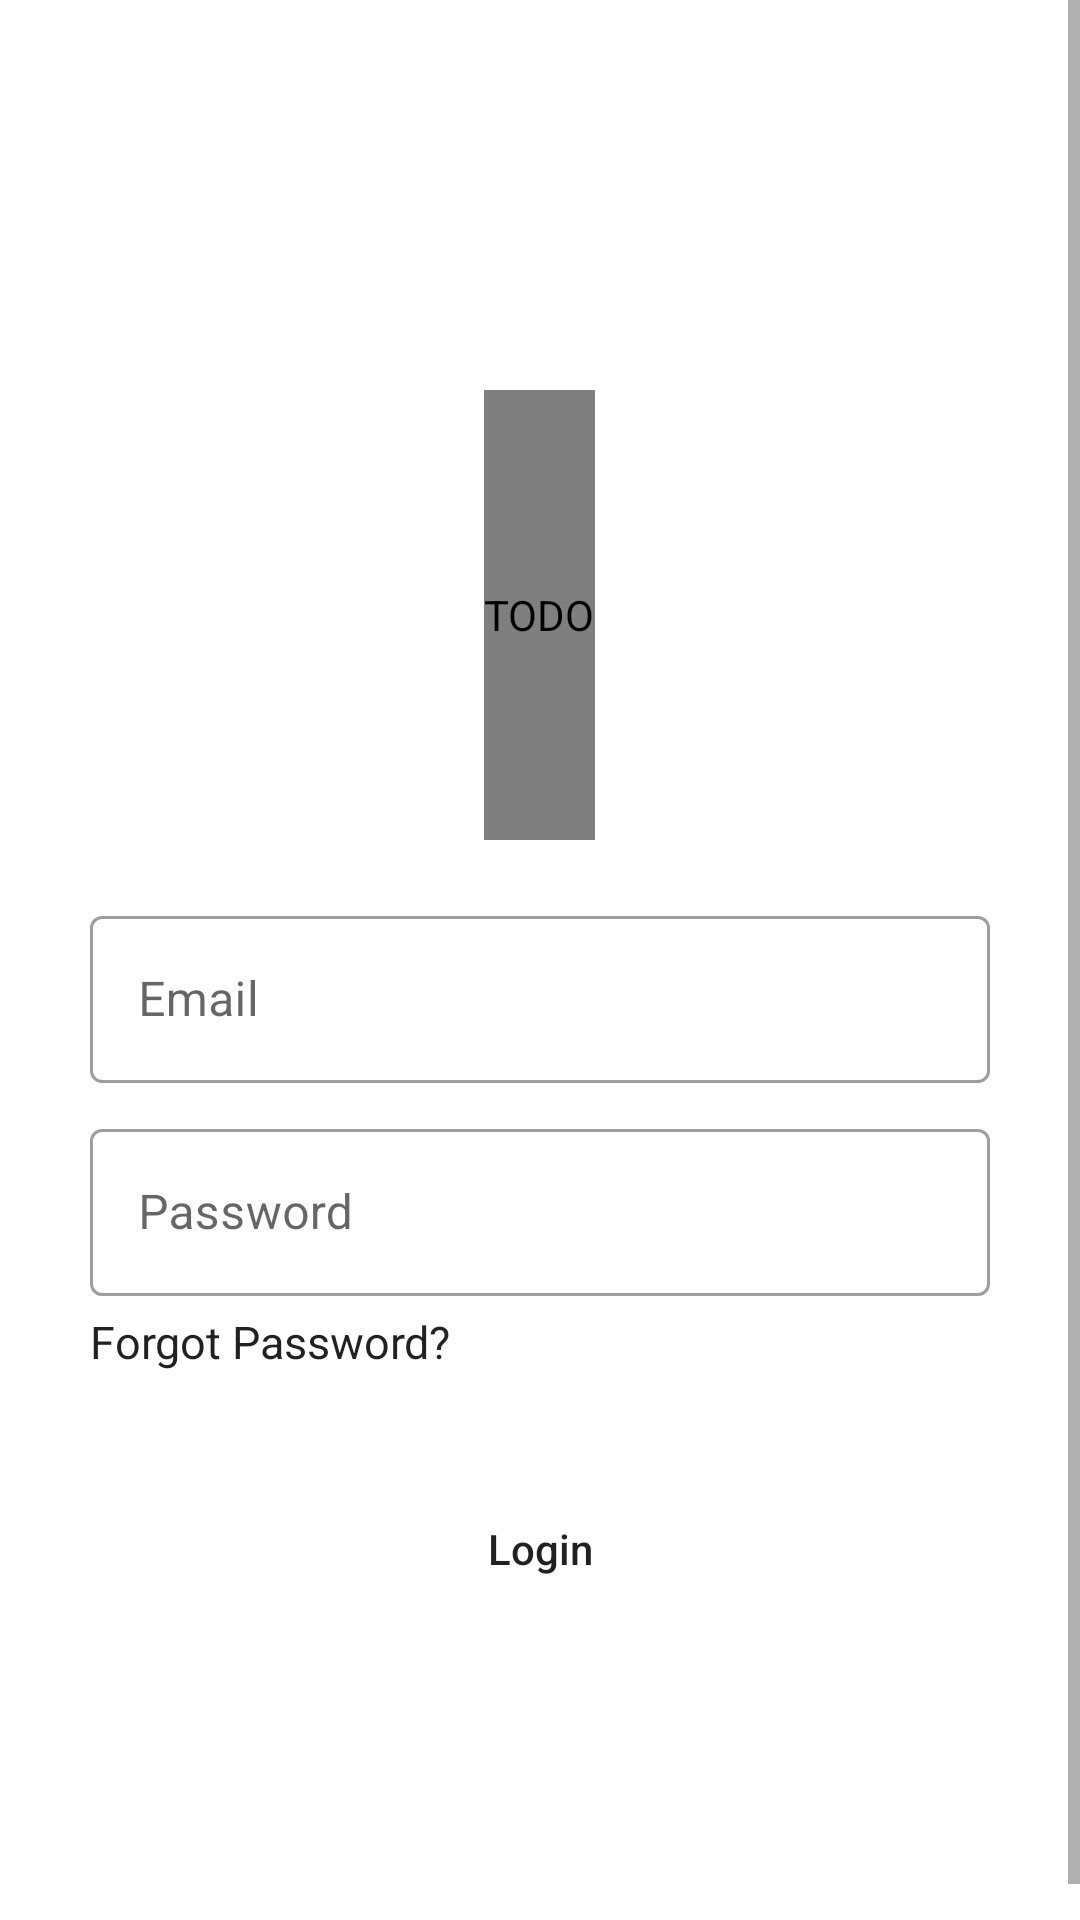

Here is an Android app screen rendered from its layout file. Give the layout XML and the strings, colors and styles it references.
<!-- AndroidManifest.xml: application theme Theme.MultiverseNigeria2 -->
<!-- res/layout/activity_login.xml -->
<?xml version="1.0" encoding="utf-8"?>
<androidx.constraintlayout.widget.ConstraintLayout xmlns:android="http://schemas.android.com/apk/res/android"
    xmlns:app="http://schemas.android.com/apk/res-auto"
    xmlns:tools="http://schemas.android.com/tools"
    android:layout_width="match_parent"
    android:layout_height="match_parent"
    >

    <ScrollView
        android:layout_width="match_parent"
        android:layout_height="match_parent"
        app:layout_constraintBottom_toBottomOf="parent"
        app:layout_constraintEnd_toEndOf="parent"
        app:layout_constraintStart_toStartOf="parent"
        app:layout_constraintTop_toTopOf="parent"
        >

        <LinearLayout
            android:layout_width="match_parent"
            android:layout_height="wrap_content"
            android:layout_margin="18dp"
            android:gravity="center"
            android:orientation="vertical"
            android:padding="12dp"
            >

            <de.hdodenhof.circleimageview.CircleImageView
                android:layout_width="wrap_content"
                android:layout_height="150dp"
                android:contentDescription="TODO"
                android:layout_marginTop="100dp"
                android:src="@drawable/campus_verse_logo" />

            <com.google.android.material.textfield.TextInputLayout
                style="@style/Widget.MaterialComponents.TextInputLayout.OutlinedBox"
                android:layout_width="match_parent"
                android:layout_height="wrap_content"
                android:layout_marginTop="20dp">

                <com.google.android.material.textfield.TextInputEditText
                    android:id="@+id/email"
                    android:layout_width="match_parent"
                    android:layout_height="wrap_content"
                    android:hint="Email"
                    android:textColor="?android:textColorPrimary" />
            </com.google.android.material.textfield.TextInputLayout>


            <com.google.android.material.textfield.TextInputLayout
                style="@style/Widget.MaterialComponents.TextInputLayout.OutlinedBox"
                android:layout_width="match_parent"
                android:layout_height="wrap_content"
                android:layout_marginTop="10dp"

                >

                <com.google.android.material.textfield.TextInputEditText
                    android:id="@+id/password"
                    android:layout_width="match_parent"
                    android:layout_height="wrap_content"
                    android:hint="Password"
                    android:inputType="textPassword"
                    android:textColor="?android:textColorPrimary" />
            </com.google.android.material.textfield.TextInputLayout>
            <TextView
                android:id="@+id/forgot_password"
                android:layout_width="wrap_content"
                android:layout_height="wrap_content"
                android:layout_gravity="start"
                android:layout_marginTop="5dp"
                android:text="Forgot Password?"
                android:textColor="?android:textColorPrimary"
                android:textSize="15sp" />


            <Button
                android:id="@+id/login"
                android:layout_width="match_parent"
                android:layout_height="wrap_content"
                android:layout_marginTop="35sp"
                android:background="@drawable/rounded_button"
                android:layout_marginBottom="100dp"
                android:textAllCaps="false"
                android:padding="10dp"
                android:text="Login" />



        </LinearLayout>

    </ScrollView>
</androidx.constraintlayout.widget.ConstraintLayout>
<!-- resources referenced by this layout -->
<resources>
  <!-- drawable campus_verse_logo: png bitmap (drawable-v24, 89882 bytes) -->
  <style name="Theme.MultiverseNigeria2" parent="Theme.MaterialComponents.DayNight.DarkActionBar">
          
          <item name="colorPrimary">@color/purple_500</item>
          <item name="colorPrimaryVariant">@color/purple_700</item>
          <item name="colorOnPrimary">@color/white</item>
          
          <item name="colorSecondary">@color/teal_200</item>
          <item name="colorSecondaryVariant">@color/purple_700</item>
          <item name="colorOnSecondary">@color/black</item>
          
          <item name="android:statusBarColor">?attr/colorPrimaryVariant</item>
          
  
  
  
  
      </style>
  <!-- not gathered from this repository: default colours our renderer supplied (Android Studio template values) -->
  <color name="purple_500">#FF6200EE</color>
  <color name="purple_700">#FF3700B3</color>
  <color name="teal_200">#FF03DAC5</color>
  <color name="black">#FF000000</color>
  <color name="white">#FFFFFFFF</color>
</resources>
